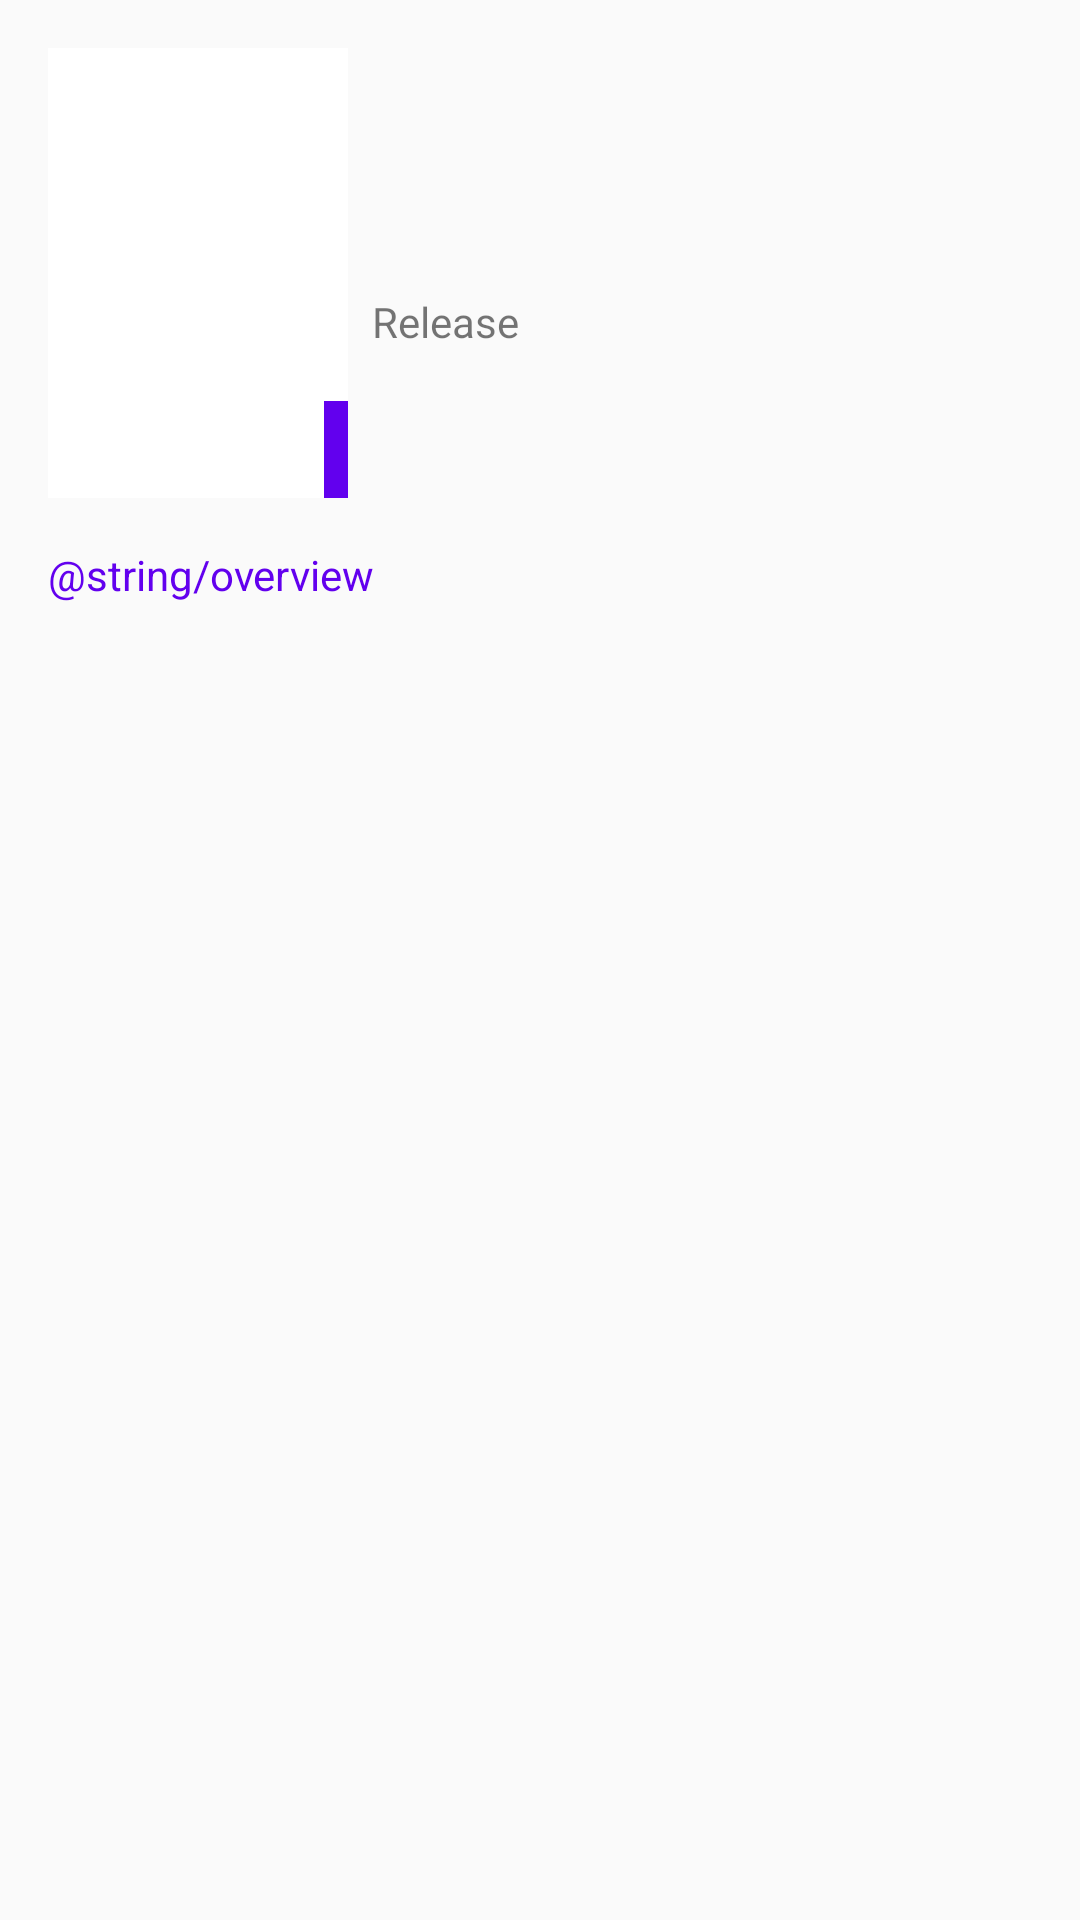

Android layout source for this screen:
<!-- AndroidManifest.xml: application theme AppTheme -->
<!-- res/layout/activity_detail.xml -->
<?xml version="1.0" encoding="utf-8"?>
<ScrollView xmlns:android="http://schemas.android.com/apk/res/android"
	xmlns:tools="http://schemas.android.com/tools"
	android:layout_width="match_parent"
	android:layout_height="match_parent"
	android:padding="16dp"
	tools:context=".view.DetailActivity">

	<LinearLayout
		android:layout_width="match_parent"
		android:layout_height="wrap_content"
		android:orientation="vertical">

		<RelativeLayout
			android:layout_width="match_parent"
			android:layout_height="wrap_content"
			android:layout_marginBottom="16dp">

			<FrameLayout
				android:id="@+id/layout_poster"
				android:layout_width="wrap_content"
				android:layout_height="wrap_content">

				<ImageView
					android:id="@+id/img_poster"
					android:layout_width="100dp"
					android:layout_height="150dp"
					android:adjustViewBounds="true"
					android:contentDescription="@string/poster_image"
					android:scaleType="centerCrop"
					android:src="@android:color/background_light" />

				<TextView
					android:id="@+id/tv_rating"
					android:layout_width="wrap_content"
					android:layout_height="wrap_content"
					android:layout_gravity="bottom|end"
					android:background="@color/colorPrimary"
					android:padding="4dp"
					android:textColor="@android:color/white"
					android:textSize="18sp"
					tools:text="10" />
			</FrameLayout>

			<RelativeLayout
				android:layout_width="match_parent"
				android:layout_height="wrap_content"
				android:layout_centerInParent="true"
				android:layout_toEndOf="@+id/layout_poster"
				android:padding="8dp">

				<TextView
					android:id="@+id/tv_title"
					android:layout_width="match_parent"
					android:layout_height="wrap_content"
					android:layout_marginBottom="4dp"
					android:textColor="@color/colorPrimary"
					android:textSize="24sp"
					android:textStyle="bold"
					tools:text="Movie Title" />

				<TextView
					android:id="@+id/tv_text_release"
					android:layout_width="wrap_content"
					android:layout_height="wrap_content"
					android:layout_below="@id/tv_title"
					android:layout_marginBottom="4dp"
					android:text="@string/release" />

				<TextView
					android:id="@+id/tv_release"
					android:layout_width="wrap_content"
					android:layout_height="wrap_content"
					android:layout_below="@id/tv_title"
					android:layout_marginStart="4dp"
					android:layout_marginBottom="4dp"
					android:layout_toEndOf="@id/tv_text_release"
					android:textColor="@color/colorPrimary"
					tools:text="2019" />
			</RelativeLayout>
		</RelativeLayout>

		<TextView
			android:layout_width="wrap_content"
			android:layout_height="wrap_content"
			android:layout_marginBottom="4dp"
			android:text="@string/overview"
			android:textColor="@color/colorPrimary" />

		<TextView
			android:id="@+id/tv_overview"
			android:layout_width="match_parent"
			android:layout_height="wrap_content"
			android:layout_below="@id/tv_text_release"
			tools:text="@tools:sample/lorem" />
	</LinearLayout>

</ScrollView>
<!-- resources referenced by this layout -->
<resources>
  <string name="poster_image" translatable="false">Poster Image</string>
  <string name="release">Release</string>
  <style name="AppTheme" parent="Theme.AppCompat.Light.DarkActionBar">
  		
  		<item name="colorPrimary">@color/colorPrimary</item>
  		<item name="colorPrimaryDark">@color/colorPrimaryDark</item>
  		<item name="colorAccent">@color/colorAccent</item>
  	</style>
  <!-- not gathered from this repository: default colours our renderer supplied (Android Studio template values) -->
  <color name="colorPrimary">#FF6200EE</color>
  <color name="colorPrimaryDark">#FF3700B3</color>
  <color name="colorAccent">#FF03DAC5</color>
</resources>
